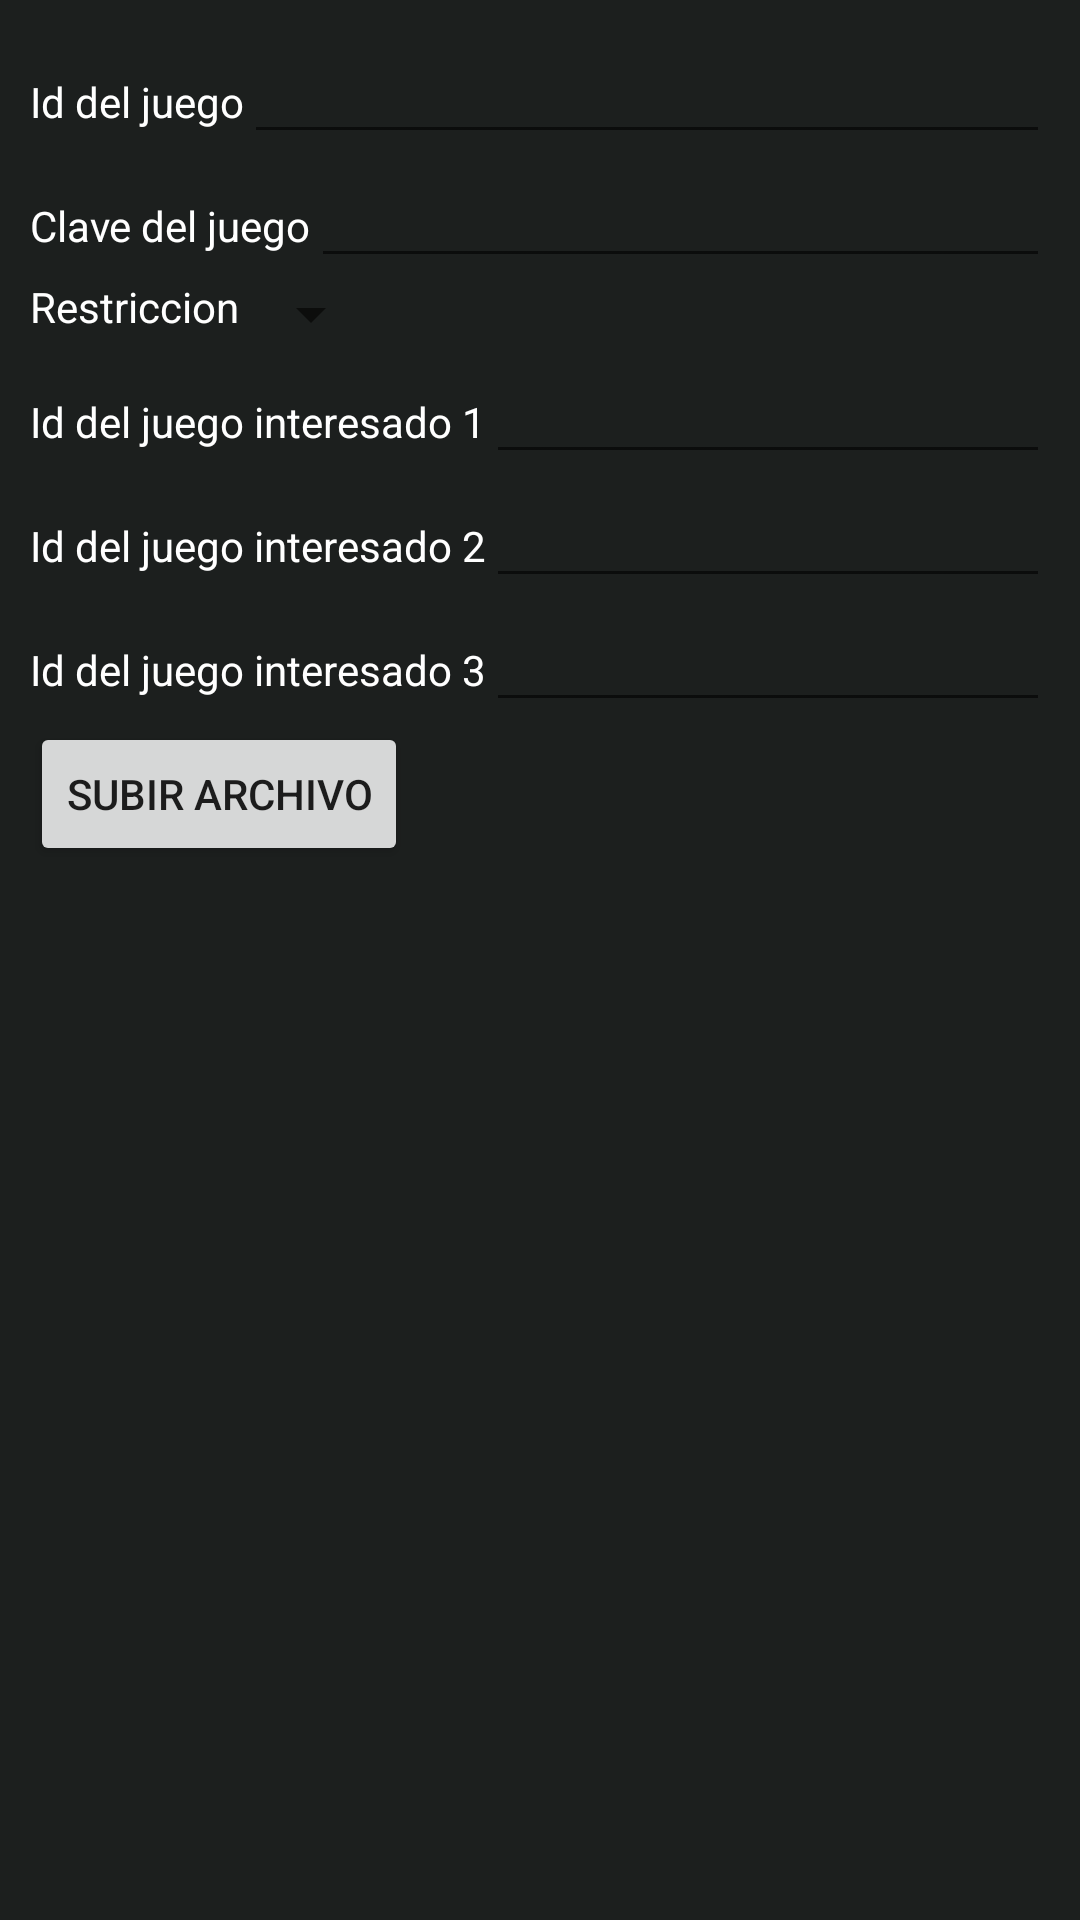

The Android layout XML behind this screen, and the referenced resources:
<!-- AndroidManifest.xml: application theme Theme.CompletionistGuild -->
<!-- res/layout/dialog_create_trade.xml -->
<?xml version="1.0" encoding="utf-8"?>

<LinearLayout xmlns:android="http://schemas.android.com/apk/res/android"
    android:layout_width="match_parent"
    android:layout_height="match_parent"
    android:background="@color/gray"
    android:orientation="vertical"
    android:padding="10dp">

    <LinearLayout
        android:layout_width="match_parent"
        android:layout_height="wrap_content"
        android:orientation="horizontal">

        <TextView
            android:layout_width="wrap_content"
            android:layout_height="wrap_content"
            android:text="@string/Id_del_juego"
            android:textColor="@color/white" />

        <EditText
            android:id="@+id/inputGameId"
            android:layout_width="match_parent"
            android:layout_height="wrap_content" />
    </LinearLayout>

    <LinearLayout
        android:layout_width="match_parent"
        android:layout_height="wrap_content"
        android:orientation="horizontal">

        <TextView
            android:layout_width="wrap_content"
            android:layout_height="wrap_content"
            android:text="@string/clave_del_juego"
            android:textColor="@color/white" />

        <EditText
            android:id="@+id/inputGameKey"
            android:layout_width="match_parent"
            android:layout_height="wrap_content" />
    </LinearLayout>

    <LinearLayout
        android:layout_width="match_parent"
        android:layout_height="wrap_content"
        android:id="@+id/tradeRestrictions"
        android:orientation="vertical">

        <LinearLayout

            android:layout_width="match_parent"
            android:layout_height="wrap_content"
            android:orientation="horizontal">

            <TextView
                android:layout_width="wrap_content"
                android:layout_height="wrap_content"
                android:text="@string/restriccion"
                android:textColor="@color/white" />

            <Spinner
                android:id="@+id/inputGameRestriction"
                android:layout_width="wrap_content"
                android:layout_height="wrap_content" />
        </LinearLayout>

        <LinearLayout
            android:layout_width="match_parent"
            android:layout_height="wrap_content"
            android:orientation="horizontal">

            <TextView
                android:layout_width="wrap_content"
                android:layout_height="wrap_content"
                android:text="@string/id_del_juego_interesado_1"
                android:textColor="@color/white" />

            <EditText
                android:id="@+id/inputInterestedGameId1"
                android:layout_width="match_parent"
                android:layout_height="wrap_content" />
        </LinearLayout>

        <LinearLayout
            android:layout_width="match_parent"
            android:layout_height="wrap_content"
            android:orientation="horizontal">

            <TextView
                android:layout_width="wrap_content"
                android:layout_height="wrap_content"
                android:text="@string/id_del_juego_interesado_2"
                android:textColor="@color/white" />

            <EditText
                android:id="@+id/inputInterestedGameId2"
                android:layout_width="match_parent"
                android:layout_height="wrap_content" />
        </LinearLayout>

        <LinearLayout
            android:layout_width="match_parent"
            android:layout_height="wrap_content"
            android:orientation="horizontal">

            <TextView
                android:layout_width="wrap_content"
                android:layout_height="wrap_content"
                android:text="@string/id_del_juego_interesado_3"
                android:textColor="@color/white" />

            <EditText
                android:id="@+id/inputInterestedGameId3"
                android:layout_width="match_parent"
                android:layout_height="wrap_content" />
        </LinearLayout>
    </LinearLayout>

    <LinearLayout
        android:layout_width="match_parent"
        android:layout_height="wrap_content"
        android:orientation="horizontal">

        <Button
            android:id="@+id/tradeValidationUpload"
            android:layout_width="wrap_content"
            android:layout_height="wrap_content"
            android:autoSizeTextType="uniform"
            android:text="@string/subir_archivo" />

        <TextView
            android:id="@+id/tradeValidationName"
            android:layout_width="match_parent"
            android:layout_height="wrap_content" />
    </LinearLayout>


</LinearLayout>
<!-- resources referenced by this layout -->
<resources>
  <color name="gray">#1C1F1E</color>
  <color name="white">#FFFFFFFF</color>
  <string name="Id_del_juego">Id del juego</string>
  <string name="clave_del_juego">Clave del juego</string>
  <string name="id_del_juego_interesado_1">Id del juego interesado 1</string>
  <string name="id_del_juego_interesado_2">Id del juego interesado 2</string>
  <string name="id_del_juego_interesado_3">Id del juego interesado 3</string>
  <string name="restriccion">Restriccion</string>
  <string name="subir_archivo">subir archivo</string>
  <style name="Theme.CompletionistGuild" parent="Theme.AppCompat.DayNight.NoActionBar">
          
          <item name="colorPrimary">@color/oscuro</item>
          <item name="colorPrimaryVariant">@color/mate</item>
          <item name="colorOnPrimary">@color/white</item>
          
          <item name="colorSecondary">@color/gray</item>
          <item name="colorSecondaryVariant">@color/mate</item>
          <item name="colorOnSecondary">@color/white</item>
          
          <item name="android:statusBarColor" tools:targetApi="l">?attr/colorPrimaryVariant</item>
          
      </style>
  <color name="oscuro">#0D0E0F</color>
  <color name="mate">#2B3442</color>
</resources>
